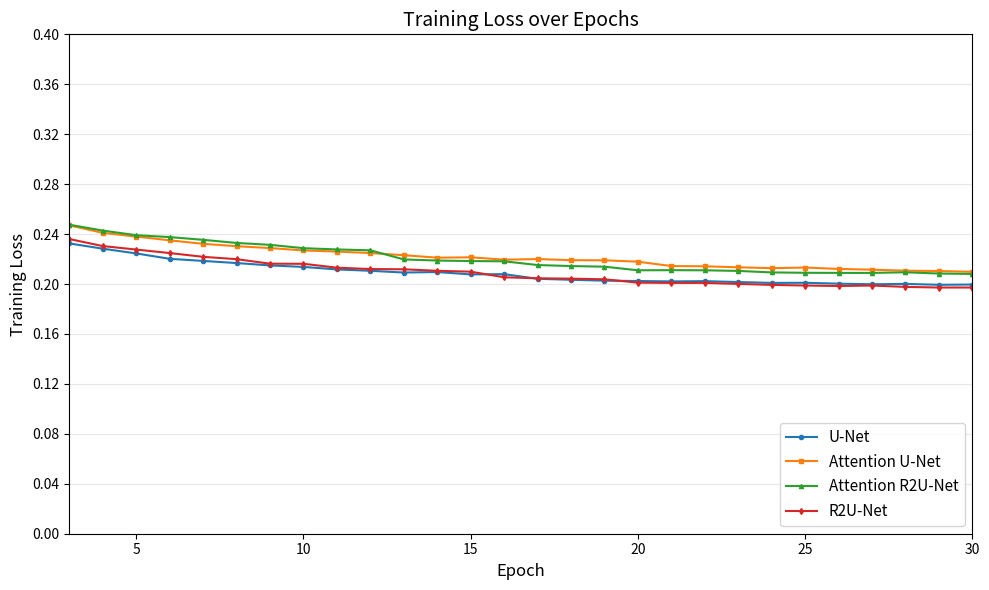

Recreate this plot in Python.
import numpy as np
import matplotlib.pyplot as plt
from matplotlib.ticker import MultipleLocator

EPOCHS = 30

U_net = [
    0.2827, 0.2408, 0.2325, 0.2283, 0.2245, 0.2202, 0.2185, 0.2168,
    0.2149, 0.2137, 0.2117, 0.2106, 0.2092, 0.2096, 0.2077, 0.2079,
    0.2042, 0.2034, 0.2027, 0.2024, 0.2021, 0.2023, 0.2016, 0.2009,
    0.2010, 0.2003, 0.1998, 0.2001, 0.1994, 0.1996
]

R2U_net = [
    0.2999, 0.2477, 0.2360, 0.2304, 0.2276, 0.2248, 0.2218, 0.2199,
    0.2163, 0.2162, 0.2131, 0.2120, 0.2118, 0.2106, 0.2099, 0.2054,
    0.2046, 0.2043, 0.2038, 0.2011, 0.2009, 0.2009, 0.2001, 0.1993,
    0.1988, 0.1984, 0.1988, 0.1977, 0.1972, 0.1972
]

attention_unet = [
    0.3657, 0.2601, 0.2470, 0.2410, 0.2380, 0.2350, 0.2322, 0.2303,
    0.2288, 0.2269, 0.2260, 0.2248, 0.2231, 0.2211, 0.2214, 0.2195,
    0.2200, 0.2191, 0.2190, 0.2179, 0.2144, 0.2142, 0.2134, 0.2127,
    0.2132, 0.2121, 0.2115, 0.2107, 0.2104, 0.2098
]

attention_R2U_net = [
    0.3125, 0.2564, 0.2475, 0.2428, 0.2391, 0.2376, 0.2354, 0.2329,
    0.2314, 0.2287, 0.2277, 0.2270, 0.2197, 0.2188, 0.2184, 0.2182,
    0.2152, 0.2144, 0.2139, 0.2110, 0.2111, 0.2110, 0.2105, 0.2093,
    0.2090, 0.2089, 0.2089, 0.2094, 0.2084, 0.2081
]


epochs = np.arange(1, EPOCHS + 1)

plt.figure(figsize=(10, 6))
plt.plot(epochs, U_net, marker='o', markersize=3, linewidth=1.5, label='U-Net')
plt.plot(epochs, attention_unet, marker='s', markersize=3, linewidth=1.5, label='Attention U-Net')
plt.plot(epochs, attention_R2U_net, marker='^', markersize=3, linewidth=1.5, label='Attention R2U-Net')
plt.plot(epochs, R2U_net, marker='d', markersize=3, linewidth=1.5, label='R2U-Net')

plt.xlabel('Epoch', fontsize=12)
plt.ylabel('Training Loss', fontsize=12)
plt.title('Training Loss over Epochs', fontsize=14)

ax = plt.gca()
ax.set_xlim(3, 30)
yticks = np.arange(0, 0.43, 0.04)
ax.set_yticks(yticks)

plt.legend(fontsize=11, loc='lower right')
plt.grid(True, alpha=0.3, axis='y')
plt.tight_layout()

output_path = r'd:\FYP\TrainingLoss_comparison.png'
plt.savefig(output_path, dpi=150)
print(f'Saved to {output_path}')
plt.show()
